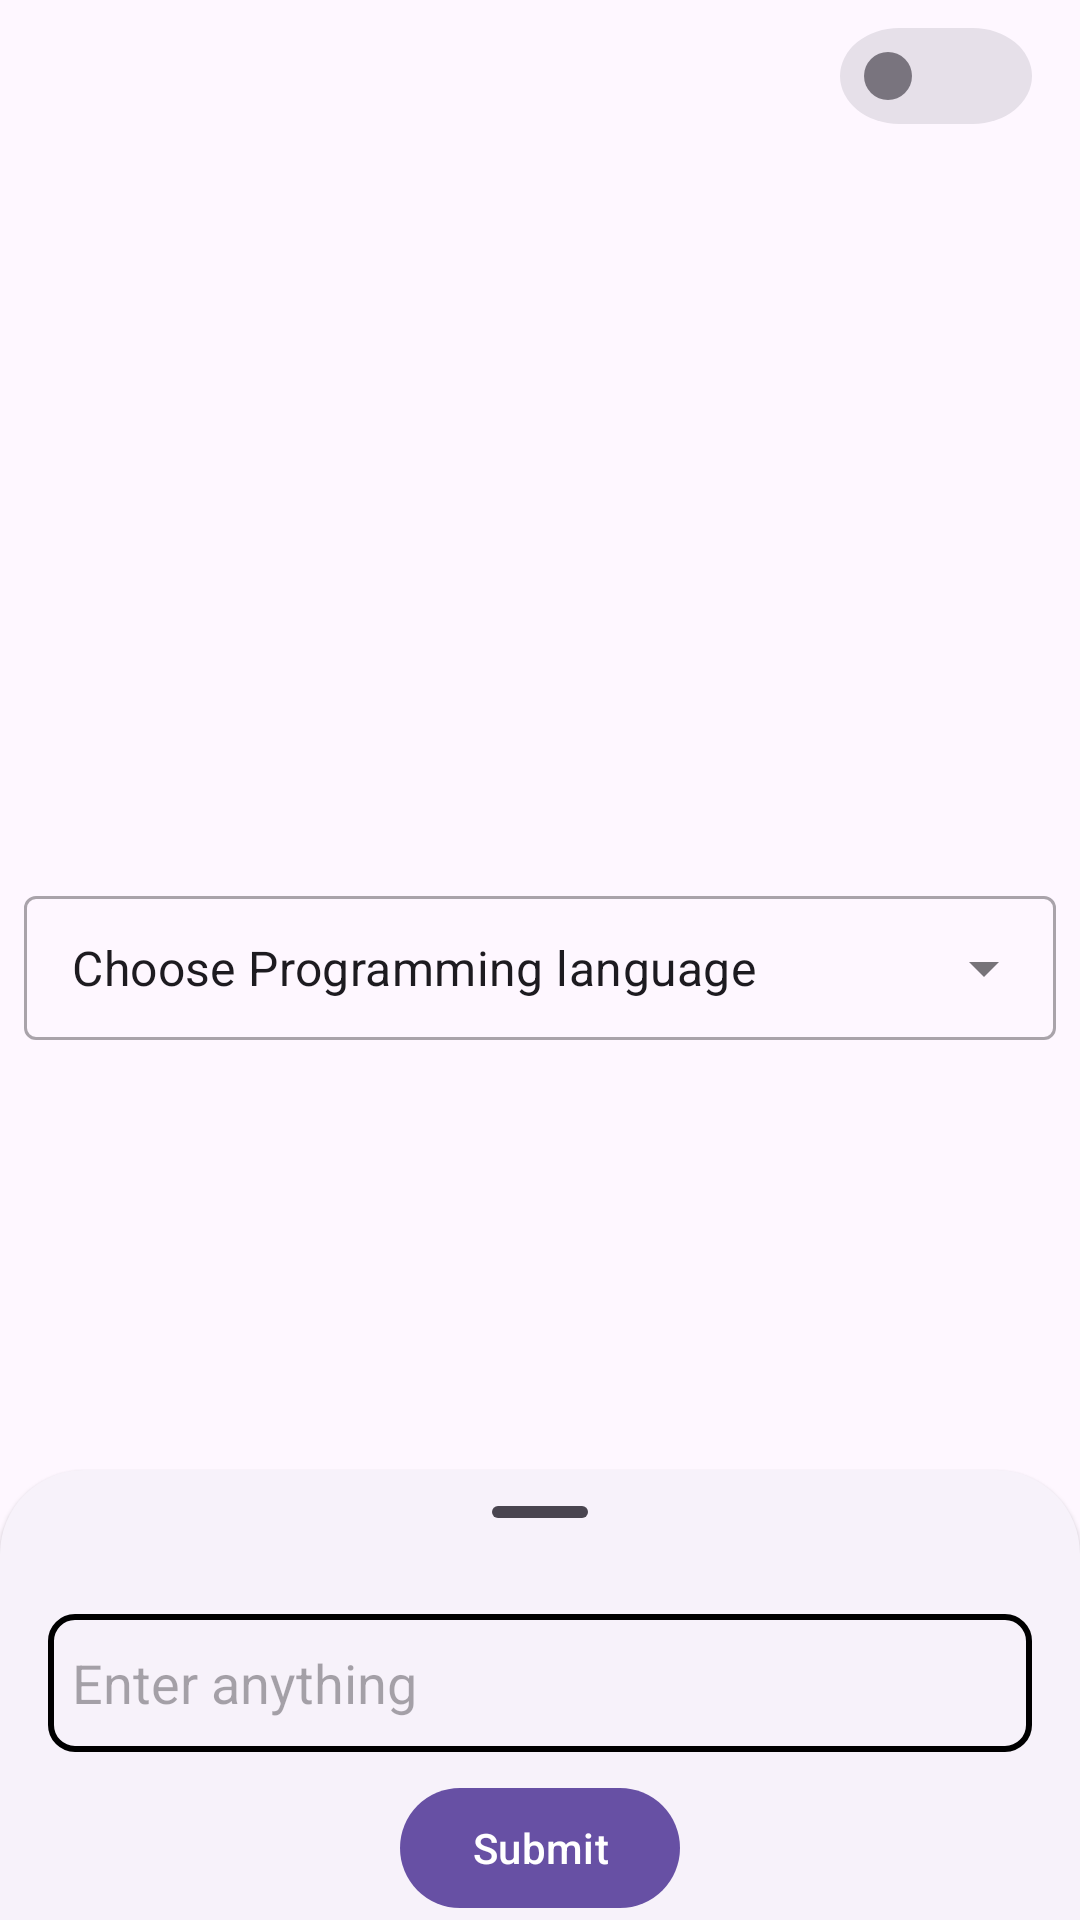

Here is an Android app screen rendered from its layout file. Give the layout XML and the strings, colors and styles it references.
<!-- AndroidManifest.xml: application theme Theme.M3Components -->
<!-- res/layout/activity_main3.xml -->
<?xml version="1.0" encoding="utf-8"?>
<androidx.coordinatorlayout.widget.CoordinatorLayout xmlns:android="http://schemas.android.com/apk/res/android"
    xmlns:app="http://schemas.android.com/apk/res-auto"
    xmlns:tools="http://schemas.android.com/tools"
    android:layout_width="match_parent"
    android:layout_height="match_parent"
    tools:context=".MainActivity3">

    <com.google.android.material.switchmaterial.SwitchMaterial
        android:id="@+id/switchMaterial"
        style="@style/Widget.Material3.CompoundButton.MaterialSwitch"
        android:layout_width="match_parent"
        android:layout_height="wrap_content"
        android:padding="16dp" />

    <com.google.android.material.textfield.TextInputLayout
        style="@style/Widget.MaterialComponents.TextInputLayout.OutlinedBox.Dense.ExposedDropdownMenu"
        android:layout_width="match_parent"
        android:layout_height="wrap_content"
        android:layout_gravity="center_vertical"
        android:layout_margin="8dp">

        <AutoCompleteTextView
            android:id="@+id/autoCompleteTextView"
            android:layout_width="match_parent"
            android:layout_height="match_parent"
            android:layout_weight="1"
            android:inputType="none"
            android:text="Choose Programming language" />

    </com.google.android.material.textfield.TextInputLayout>

    <LinearLayout
        android:id="@+id/standard_bottom_sheet"
        style="@style/Widget.Material3.BottomSheet.Modal"
        android:layout_width="match_parent"
        android:layout_height="wrap_content"
        android:gravity="center"
        android:orientation="vertical"
        app:layout_behavior="com.google.android.material.bottomsheet.BottomSheetBehavior">

        <com.google.android.material.bottomsheet.BottomSheetDragHandleView
            android:id="@+id/drag_handle"
            android:layout_width="match_parent"
            android:layout_height="wrap_content" />

        <EditText
            android:layout_width="328dp"
            android:layout_height="46dp"
            android:layout_marginBottom="8dp"
            android:background="@drawable/rounded_rectangle"
            android:hint="Enter anything"
            android:paddingStart="8dp" />

        <com.google.android.material.button.MaterialButton
            android:id="@+id/bottomsheet_button"
            style="@style/Widget.Material3.Button"
            android:layout_width="wrap_content"
            android:layout_height="wrap_content"
            android:text="Submit" />

    </LinearLayout>

</androidx.coordinatorlayout.widget.CoordinatorLayout>
<!-- resources referenced by this layout -->
<resources>
  <!-- drawable rounded_rectangle (drawable) -->
  <?xml version="1.0" encoding="utf-8"?>
  <shape xmlns:android="http://schemas.android.com/apk/res/android"
      android:shape="rectangle">
      <stroke
          android:color="@color/black"
          android:width="2dp"/>
      <corners
          android:radius="8dp"/>
  </shape>
  <style name="Theme.M3Components" parent="Base.Theme.M3Components" />
  <color name="black">#FF000000</color>
  <style name="Base.Theme.M3Components" parent="Theme.Material3.DayNight">
          
          
      </style>
</resources>
